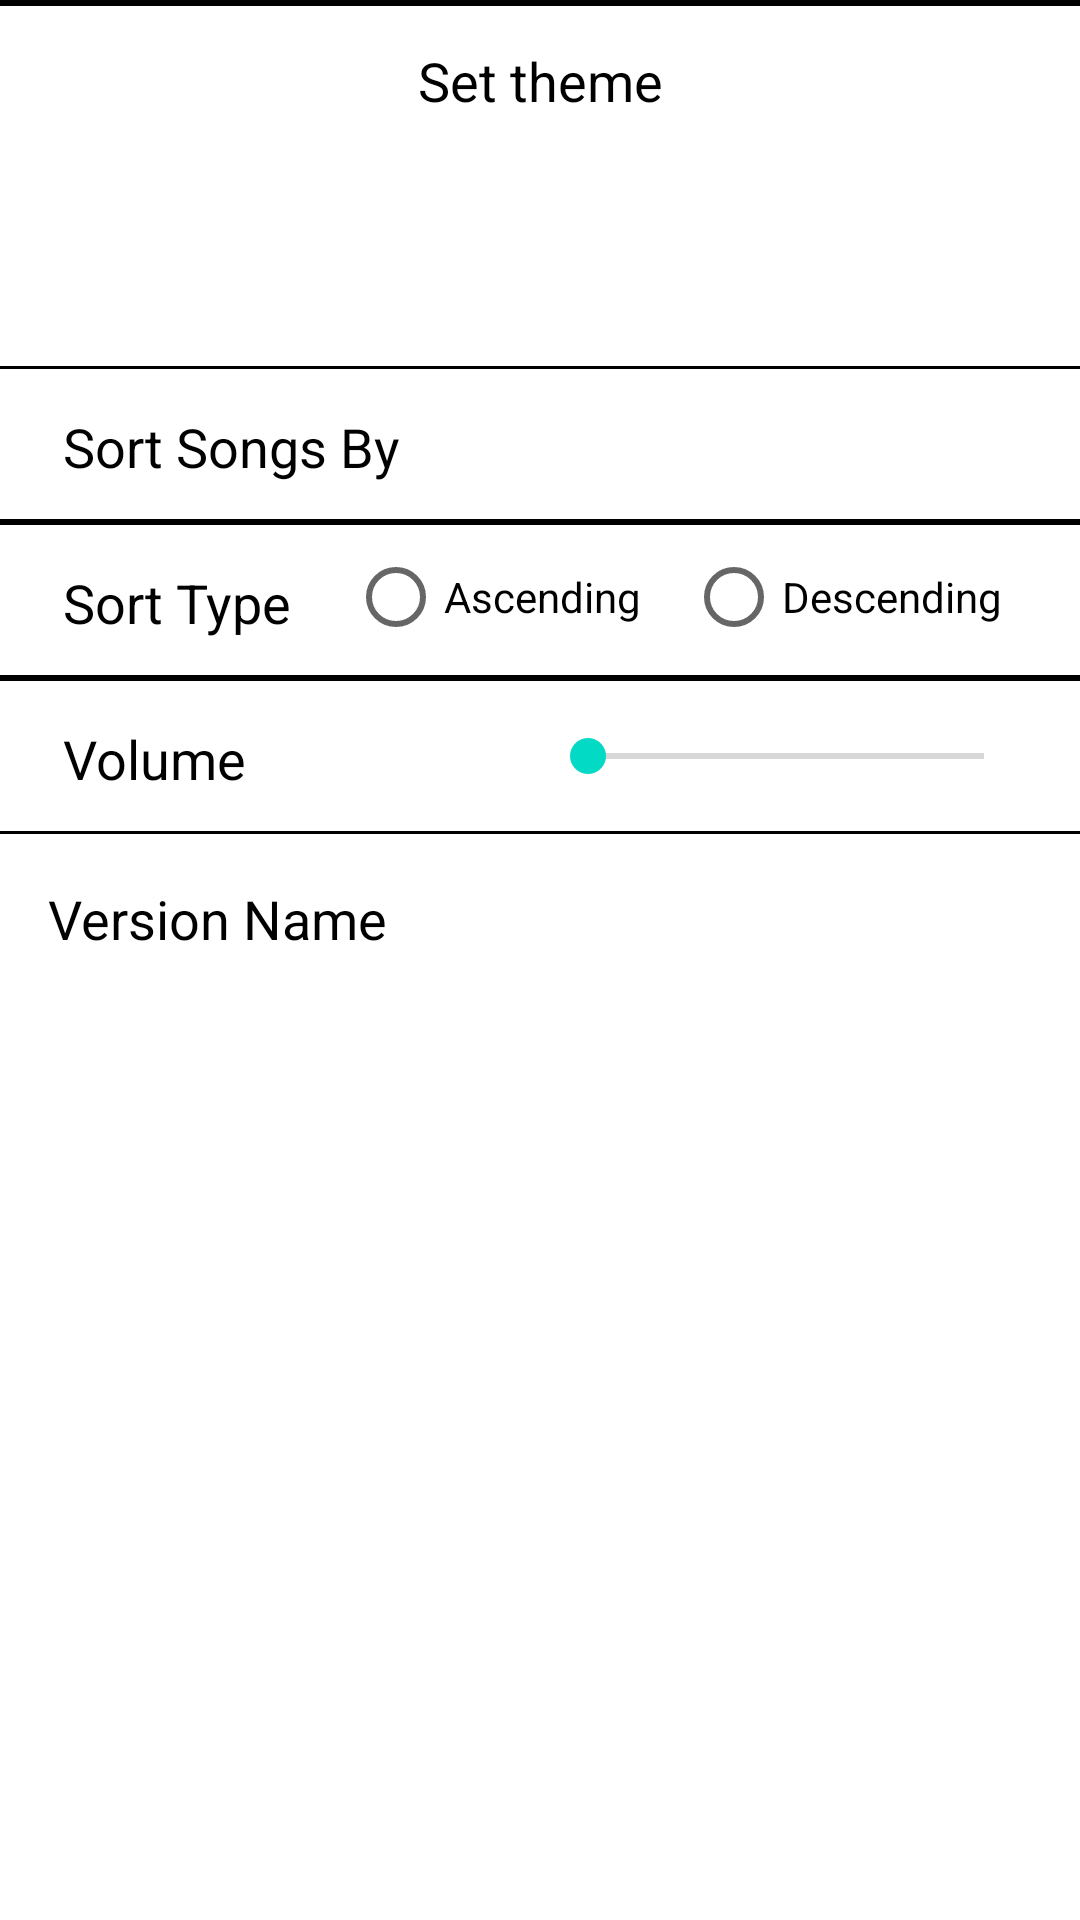

The Android layout XML behind this screen, and the referenced resources:
<!-- AndroidManifest.xml: application theme splash_screen -->
<!-- res/layout/activity_settings.xml -->
<?xml version="1.0" encoding="utf-8"?>
<LinearLayout xmlns:android="http://schemas.android.com/apk/res/android"
    xmlns:app="http://schemas.android.com/apk/res-auto"
    xmlns:tools="http://schemas.android.com/tools"
    android:layout_width="match_parent"
    android:layout_height="match_parent"
    tools:context=".SettingsActivity"
    android:orientation="vertical"
    android:background="@color/black">

    <TextView
        android:layout_width="match_parent"
        android:layout_height="50dp"
        android:text="@string/set_theme"
        android:background="@color/white"
        android:textSize="18sp"
        android:textColor="@color/black"
        android:layout_marginTop="2dp"
        android:padding="5dp"
        android:gravity="center"/>

    <LinearLayout
        android:layout_width="match_parent"
        android:layout_height="70dp"
        android:orientation="horizontal"
        android:background="@color/white">

        <com.google.android.material.imageview.ShapeableImageView
            android:id="@+id/coolBlueTheme"
            android:layout_width="0dp"
            android:layout_height="match_parent"
            android:layout_weight="1"
            android:src="@drawable/circle_icon"
            android:tint="@color/cool_blue"
            android:contentDescription="@string/set_theme"/>

        <com.google.android.material.imageview.ShapeableImageView
            android:id="@+id/coolPinkTheme"
            android:layout_width="0dp"
            android:layout_height="match_parent"
            android:layout_weight="1"
            android:src="@drawable/circle_icon"
            android:tint="@color/cool_pink"
            android:contentDescription="@string/set_theme"/>

        <com.google.android.material.imageview.ShapeableImageView
            android:id="@+id/coolGreenTheme"
            android:layout_width="0dp"
            android:layout_height="match_parent"
            android:layout_weight="1"
            android:contentDescription="@string/set_theme"
            android:src="@drawable/circle_icon"
            android:tint="@color/cool_green"
            tools:ignore="ImageContrastCheck" />

        <com.google.android.material.imageview.ShapeableImageView
            android:id="@+id/blueTheme"
            android:layout_width="0dp"
            android:layout_height="match_parent"
            android:layout_weight="1"
            android:contentDescription="@string/set_theme"
            android:src="@drawable/circle_icon"
            android:tint="@color/blue"
            tools:ignore="ImageContrastCheck" />

        <com.google.android.material.imageview.ShapeableImageView
            android:id="@+id/purpleTheme"
            android:layout_width="0dp"
            android:layout_height="match_parent"
            android:layout_weight="1"
            android:src="@drawable/circle_icon"
            android:tint="@color/purple_500"
            android:contentDescription="@string/set_theme"/>

        <com.google.android.material.imageview.ShapeableImageView
            android:id="@+id/blackTheme"
            android:layout_width="0dp"
            android:layout_height="match_parent"
            android:layout_weight="1"
            android:src="@drawable/circle_icon"
            android:tint="@color/black"
            android:contentDescription="@string/set_theme"/>

    </LinearLayout>

    <LinearLayout
        android:layout_width="match_parent"
        android:layout_height="50dp"
        android:orientation="horizontal"
        android:background="@color/white"
        android:paddingHorizontal="16dp"
        android:layout_marginVertical="1dp">

        <TextView
            android:layout_width="0dp"
            android:layout_height="match_parent"
            android:layout_weight="1"
            android:text="@string/sort_by"
            android:background="@color/white"
            android:textSize="18sp"
            android:textColor="@color/black"
            android:layout_marginTop="2dp"
            android:paddingStart="5dp"
            android:gravity="center|start"
            tools:ignore="RtlSymmetry" />

        <com.google.android.material.imageview.ShapeableImageView
            android:id="@+id/sortBtn"
            android:layout_width="50dp"
            android:layout_height="match_parent"
            android:contentDescription="@string/sort_by"
            android:src="@drawable/sort_icon"
            android:tint="@color/cool_blue"
            android:padding="5dp"/>

    </LinearLayout>

    <LinearLayout
        android:layout_width="match_parent"
        android:layout_height="50dp"
        android:orientation="horizontal"
        android:background="@color/white"
        android:paddingHorizontal="16dp"
        android:layout_marginVertical="1dp">

        <TextView
            android:layout_width="0dp"
            android:layout_height="match_parent"
            android:layout_weight="1"
            android:text="@string/sort_type"
            android:background="@color/white"
            android:textSize="18sp"
            android:textColor="@color/black"
            android:layout_marginTop="2dp"
            android:paddingStart="5dp"
            android:gravity="center|start"
            tools:ignore="RtlSymmetry" />

        <RadioGroup
            android:id="@+id/radioGroup"
            android:checkedButton="@+id/radio_button_1"
            android:layout_width="wrap_content"
            android:layout_height="wrap_content"
            android:orientation="horizontal">
            <RadioButton
                android:id="@+id/ascRadioBtn"
                android:layout_width="wrap_content"
                android:layout_height="wrap_content"
                android:text="@string/ascending_radio_btn"/>
            <RadioButton
                android:id="@+id/descRadioBtn"
                android:layout_width="wrap_content"
                android:layout_height="wrap_content"
                android:layout_marginEnd="10dp"
                android:layout_marginStart="15dp"
                android:text="@string/descending_radio_btn"/>
        </RadioGroup>

    </LinearLayout>

    <LinearLayout
        android:layout_width="match_parent"
        android:layout_height="50dp"
        android:orientation="horizontal"
        android:background="@color/white"
        android:paddingHorizontal="16dp"
        android:layout_marginVertical="1dp">

        <TextView
            android:id="@+id/volumeLabel"
            android:layout_width="0dp"
            android:layout_height="match_parent"
            android:layout_weight="1"
            android:text="@string/volume"
            android:background="@color/white"
            android:textSize="18sp"
            android:textColor="@color/black"
            android:layout_marginTop="2dp"
            android:paddingStart="5dp"
            android:gravity="center|start"
            tools:ignore="RtlSymmetry" />

        <androidx.appcompat.widget.AppCompatSeekBar
            android:id="@+id/volumeSeekbar"
            android:layout_width="0dp"
            android:layout_height="match_parent"
            android:layout_weight="1"/>

    </LinearLayout>

    <TextView
        android:id="@+id/versionName"
        android:layout_width="match_parent"
        android:layout_height="match_parent"
        android:text="@string/version_name"
        android:background="@color/white"
        android:textSize="18sp"
        android:textColor="@color/black"
        android:padding="16dp"/>

</LinearLayout>
<!-- resources referenced by this layout -->
<resources>
  <color name="black">#FF000000</color>
  <color name="blue">#8891EA</color>
  <color name="cool_blue">@android:color/holo_blue_dark</color>
  <color name="cool_green">#64DD17</color>
  <color name="cool_pink">#F50057</color>
  <color name="purple_500">#FF6200EE</color>
  <color name="white">#FFFFFFFF</color>
  <string name="ascending_radio_btn">Ascending</string>
  <string name="descending_radio_btn">Descending</string>
  <string name="set_theme">Set theme</string>
  <string name="sort_by">Sort Songs By</string>
  <string name="sort_type">Sort Type</string>
  <string name="version_name">Version Name</string>
  <string name="volume">Volume</string>
  <style name="splash_screen" parent="Theme.MaterialComponents.Light.NoActionBar">
          <item name="android:windowBackground">@drawable/splash_screen</item>
      </style>
  <!-- drawable splash_screen (drawable) -->
  <?xml version="1.0" encoding="utf-8"?>
  <layer-list xmlns:android="http://schemas.android.com/apk/res/android">
      <item android:drawable="@color/white" />
      <item android:drawable="@drawable/music_player_icon" android:gravity="center" />
  </layer-list>
  <!-- drawable music_player_icon: png bitmap (drawable, 11927 bytes) -->
</resources>
